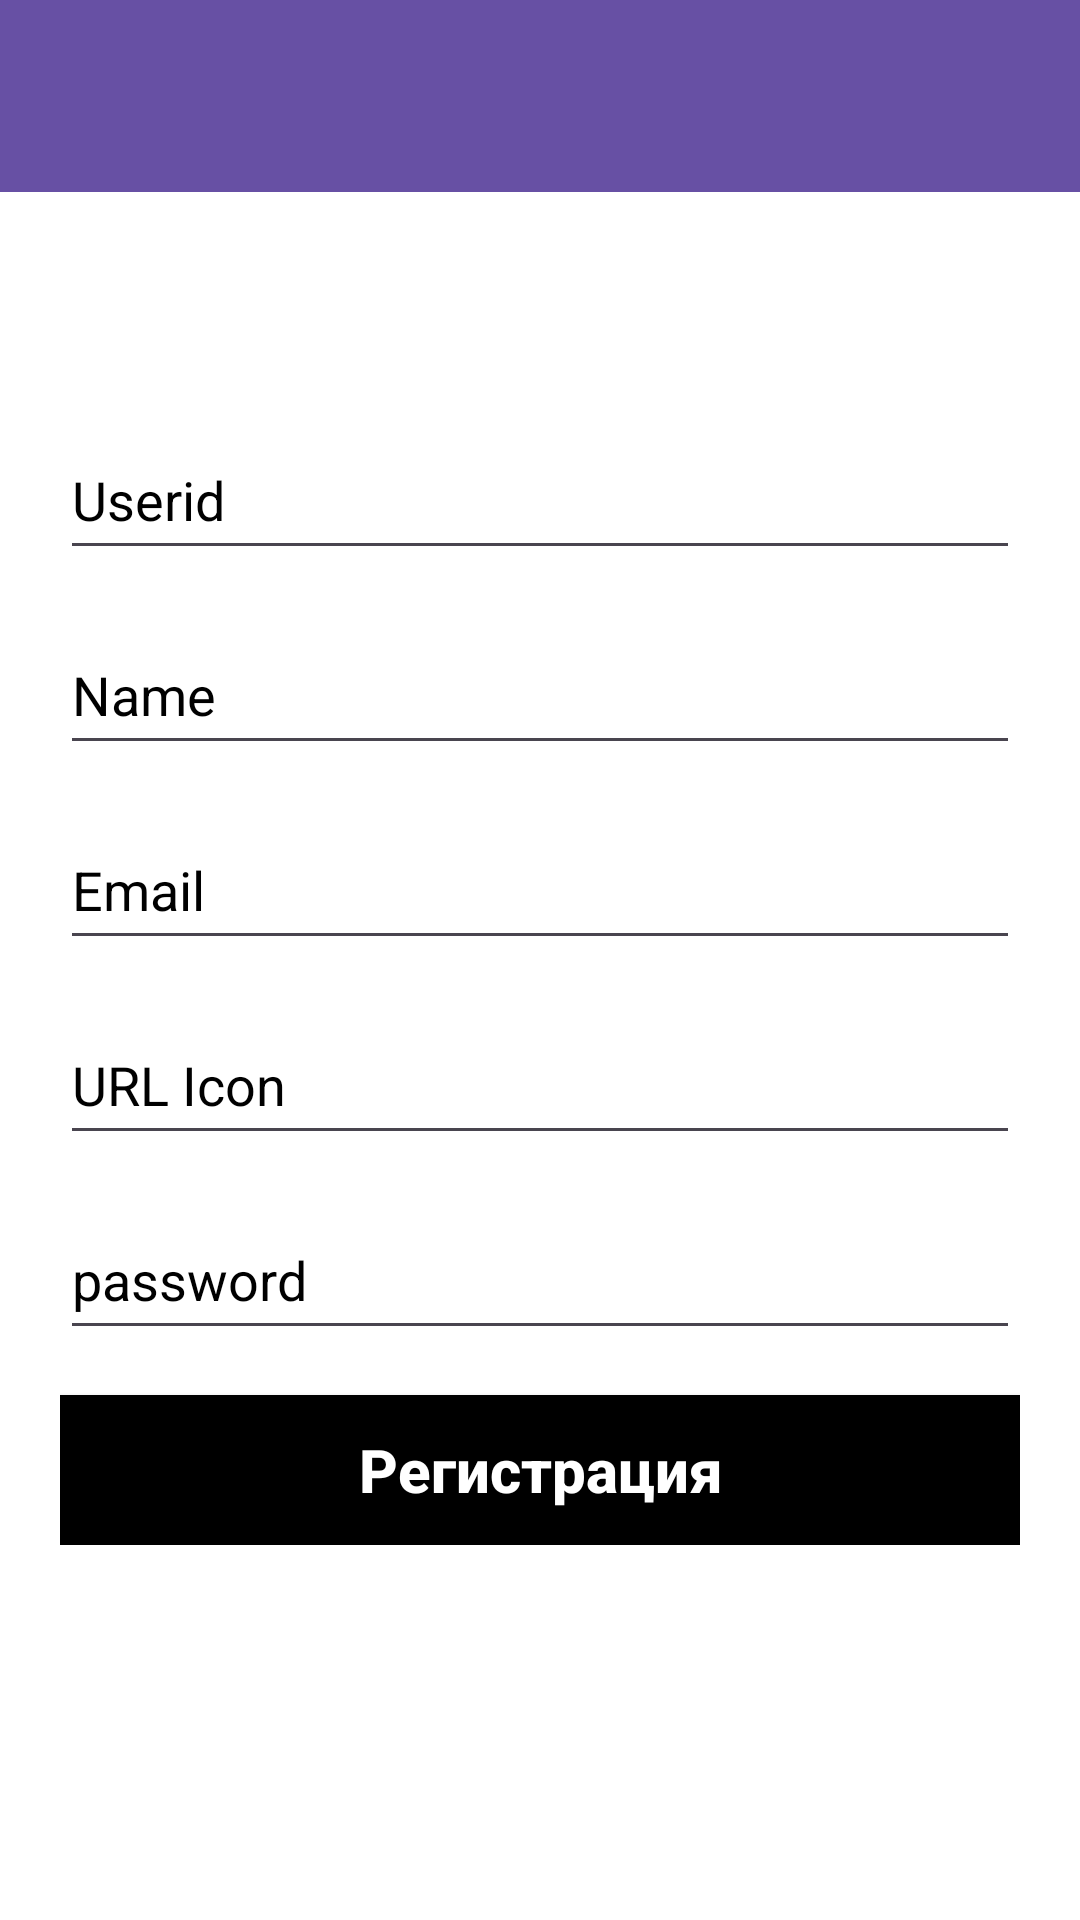

Produce the Android XML layout that renders to this screen, including the resource entries it uses.
<!-- AndroidManifest.xml: application theme Theme.SecurityMessenger -->
<!-- res/layout/activity_register.xml -->
<?xml version="1.0" encoding="utf-8"?>
<RelativeLayout xmlns:android="http://schemas.android.com/apk/res/android"
    xmlns:app="http://schemas.android.com/apk/res-auto"
    xmlns:tools="http://schemas.android.com/tools"
    android:layout_width="match_parent"
    android:layout_height="match_parent"
    android:background="@android:color/white"
    tools:context=".RegisterActivity"
    android:theme="@style/Theme.Material3.DayNight">

    <com.google.android.material.appbar.AppBarLayout
        android:layout_width="match_parent"
        android:layout_height="wrap_content"
        android:theme="@style/Theme.SecurityMessenger.AppBarOverlay">

        <androidx.appcompat.widget.Toolbar
            android:id="@+id/toolbar_register"
            android:layout_width="match_parent"
            android:layout_height="?attr/actionBarSize"
            android:background="?attr/colorPrimary"
            app:popupTheme="@style/Theme.SecurityMessenger.PopupOverlay"></androidx.appcompat.widget.Toolbar>

    </com.google.android.material.appbar.AppBarLayout>

    <LinearLayout
        android:layout_width="match_parent"
        android:layout_height="wrap_content"
        android:padding="20dp"
        android:orientation="vertical"
        android:layout_centerInParent="true">

        <EditText
            android:id="@+id/user_userid_register"
            android:layout_width="match_parent"
            android:layout_height="50dp"
            android:hint="Userid"
            android:inputType="text"
            android:layout_marginTop="15dp"
            android:textColorHint="@color/black"
            android:textColor="@color/black"
            android:textSize="18sp"/>

        <EditText
            android:id="@+id/user_name_register"
            android:layout_width="match_parent"
            android:layout_height="50dp"
            android:hint="Name"
            android:inputType="text"
            android:layout_marginTop="15dp"
            android:textColorHint="@color/black"
            android:textColor="@color/black"
            android:textSize="18sp"/>

        <EditText
            android:id="@+id/user_email_register"
            android:layout_width="match_parent"
            android:layout_height="50dp"
            android:layout_marginTop="15dp"
            android:hint="Email"
            android:inputType="textEmailAddress"
            android:textColorHint="@color/black"
            android:textColor="@color/black"
            android:textSize="18sp"/>

        <EditText
            android:id="@+id/user_icon_register"
            android:layout_width="match_parent"
            android:layout_height="50dp"
            android:layout_marginTop="15dp"
            android:hint="URL Icon"
            android:inputType="textUri"
            android:textColorHint="@color/black"
            android:textColor="@color/black"
            android:textSize="18sp"/>

        <EditText
            android:id="@+id/user_password_register"
            android:layout_width="match_parent"
            android:layout_height="50dp"
            android:layout_marginTop="15dp"
            android:hint="password"
            android:inputType="textPassword"
            android:textColorHint="@color/black"
            android:textColor="@color/black"
            android:textSize="18sp"/>

        <Button
            android:id="@+id/register_button"
            android:layout_width="match_parent"
            android:layout_height="50dp"
            android:layout_marginTop="15dp"
            android:textColor="@color/white"
            android:background="@color/black"
            android:text="Регистрация"
            android:textAllCaps="false"
            android:textSize="20sp"
            android:textStyle="bold"/>

    </LinearLayout>

</RelativeLayout>
<!-- resources referenced by this layout -->
<resources>
  <color name="black">#FF000000</color>
  <color name="white">#FFFFFFFF</color>
  <style name="Theme.SecurityMessenger.AppBarOverlay" parent="ThemeOverlay.AppCompat.Dark.ActionBar" />
  <style name="Theme.SecurityMessenger.PopupOverlay" parent="ThemeOverlay.AppCompat.Light" />
  <style name="Theme.SecurityMessenger" parent="Theme.Material3.Dark.NoActionBar">
          
          <item name="colorPrimary">@color/black</item>
          <item name="colorPrimaryVariant">@color/light_black</item>
          <item name="colorOnPrimary">@color/white</item>
          
          <item name="colorSecondary">@color/teal_200</item>
          <item name="colorSecondaryVariant">@color/teal_700</item>
          <item name="colorOnSecondary">@color/black</item>
          
          <item name="android:statusBarColor">?attr/colorPrimaryVariant</item>
          
      </style>
  <color name="light_black">#34000000</color>
  <color name="teal_200">#FF03DAC5</color>
  <color name="teal_700">#FF018786</color>
</resources>
